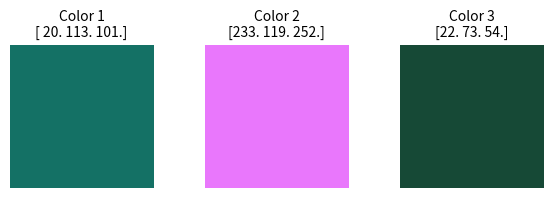

Reproduce this figure in Python.
import random
import numpy as np
import matplotlib.pyplot as plt
import random as rand
color= np.zeros((3,3))
for i in range (3):
    color[i] = [int(rand.random()*255),int(rand.random()*255),int(rand.random()*255)]
print(color)

def diff_rgb(color):
    rgb = np.zeros(2)
    for i in range(2):
        rgb[i]=np.linalg.norm(color[i] - color[i+1])
    print("rgb"+str(rgb))
def diff_hsv(color):
    diff_hsv = np.zeros(2)
    hsv = np.zeros((3,3))
    for i in range (3):
        R = color[i][0]
        G = color[i][1]
        B = color[i][2]
        
    # Normalize RGB values to 0-1 range
        var_R = R / 255.0
        var_G = G / 255.0
        var_B = B / 255.0
        
        # Find the min and max values
        var_Min = min(var_R, var_G, var_B)
        var_Max = max(var_R, var_G, var_B)
        del_Max = var_Max - var_Min
        
        # Set V (Value) to max RGB value
        V = var_Max
        
        # If there is no color (gray)
        if del_Max == 0:
            H = 0
            S = 0
        else:
            # Calculate Saturation
            S = del_Max / var_Max
            
            # Calculate the difference values
            del_R = (((var_Max - var_R) / 6) + (del_Max / 2)) / del_Max
            del_G = (((var_Max - var_G) / 6) + (del_Max / 2)) / del_Max
            del_B = (((var_Max - var_B) / 6) + (del_Max / 2)) / del_Max
            
            # Calculate Hue based on the max value
            if var_R == var_Max:
                H = del_B - del_G
            elif var_G == var_Max:
                H = (1 / 3) + del_R - del_B
            elif var_B == var_Max:
                H = (2 / 3) + del_G - del_R
            
            # Adjust Hue to be within 0 and 1
            if H < 0:
                H += 1
            if H > 1:
                H -= 1
        hsv[i] = [H, S, V]
    for i in range(2):
        diff_hsv[i] =np.linalg.norm(hsv[i] - hsv[i+1])
    print('hsv'+str(diff_hsv))
def rgb2xyz(color):
    xyz = np.zeros((3,3))
    for i in range(3):
        sR = color[i][0]
        sG = color[i][1]
        sB = color[i][2]
        var_R = sR / 255.0
        var_G = sG / 255.0
        var_B = sB / 255.0
        
        # Apply the gamma correction (for standard RGB)
        if var_R > 0.04045:
            var_R = ((var_R + 0.055) / 1.055) ** 2.4
        else:
            var_R = var_R / 12.92
            
        if var_G > 0.04045:
            var_G = ((var_G + 0.055) / 1.055) ** 2.4
        else:
            var_G = var_G / 12.92
            
        if var_B > 0.04045:
            var_B = ((var_B + 0.055) / 1.055) ** 2.4
        else:
            var_B = var_B / 12.92
            
        # Scale to [0, 100]
        var_R *= 100
        var_G *= 100
        var_B *= 100
        
        # Convert to XYZ using the standard D65/2° illuminant
        X = var_R * 0.4124 + var_G * 0.3576 + var_B * 0.1805
        Y = var_R * 0.2126 + var_G * 0.7152 + var_B * 0.0722
        Z = var_R * 0.0193 + var_G * 0.1192 + var_B * 0.9505
        
        
        xyz[i] = [X, Y, Z]
    return xyz


def diff_lab(xyz):
    lab = np.zeros((3,3))
    labb= np.zeros(2)
    for i in range(3):
        X = xyz[i][0]
        Y = xyz[i][1]
        Z = xyz[i][2]
        # Reference values for the D65/2° standard illuminant
        ref_X = 95.047
        ref_Y = 100.000
        ref_Z = 108.883
        
        # Normalize the XYZ values
        var_X = X / ref_X
        var_Y = Y / ref_Y
        var_Z = Z / ref_Z
        
        # Apply the transformation for each component
        if var_X > 0.008856:
            var_X = var_X ** (1 / 3)
        else:
            var_X = (7.787 * var_X) + (16 / 116)
            
        if var_Y > 0.008856:
            var_Y = var_Y ** (1 / 3)
        else:
            var_Y = (7.787 * var_Y) + (16 / 116)
            
        if var_Z > 0.008856:
            var_Z = var_Z ** (1 / 3)
        else:
            var_Z = (7.787 * var_Z) + (16 / 116)
        
        # Calculate CIE L*, a*, b* values
        L = (116 * var_Y) - 16
        a = 500 * (var_X - var_Y)
        b = 200 * (var_Y - var_Z)
        lab[i] = [L, a, b]
    for i in range(2):
        labb[i]=np.linalg.norm(lab[i] - lab[i+1])
    print('lab'+str(labb))


def show_and_save_colors(color, filename="colors.png"):
    """
    3つのRGB色をmatplotlibで表示＆保存。
    RGBは(255, 255, 255)形式で受け取り、画像を保存。
    """
    color1 = color[0]
    color2 = color[1]
    color3 = color[2]
    # RGB値を0〜1に正規化
    colors = [np.array(color) / 255.0 for color in [color1, color2, color3]]

    fig, ax = plt.subplots(1, 3, figsize=(6, 2))  # 3色を並べて表示
    for i in range(3):
        ax[i].imshow(np.ones((10, 10, 3)) * colors[i][None, None, :])
        ax[i].axis("off")
        ax[i].set_title(f"Color {i+1}\n{color1 if i==0 else color2 if i==1 else color3}", fontsize=10)

    plt.tight_layout()
    plt.savefig(filename, dpi=300)
    #plt.show()
    print(f"保存しました: {filename}")


# 📷 表示＆保存
diff_rgb(color)
diff_hsv(color)
xyz = rgb2xyz(color)
diff_lab(xyz)
show_and_save_colors(color)